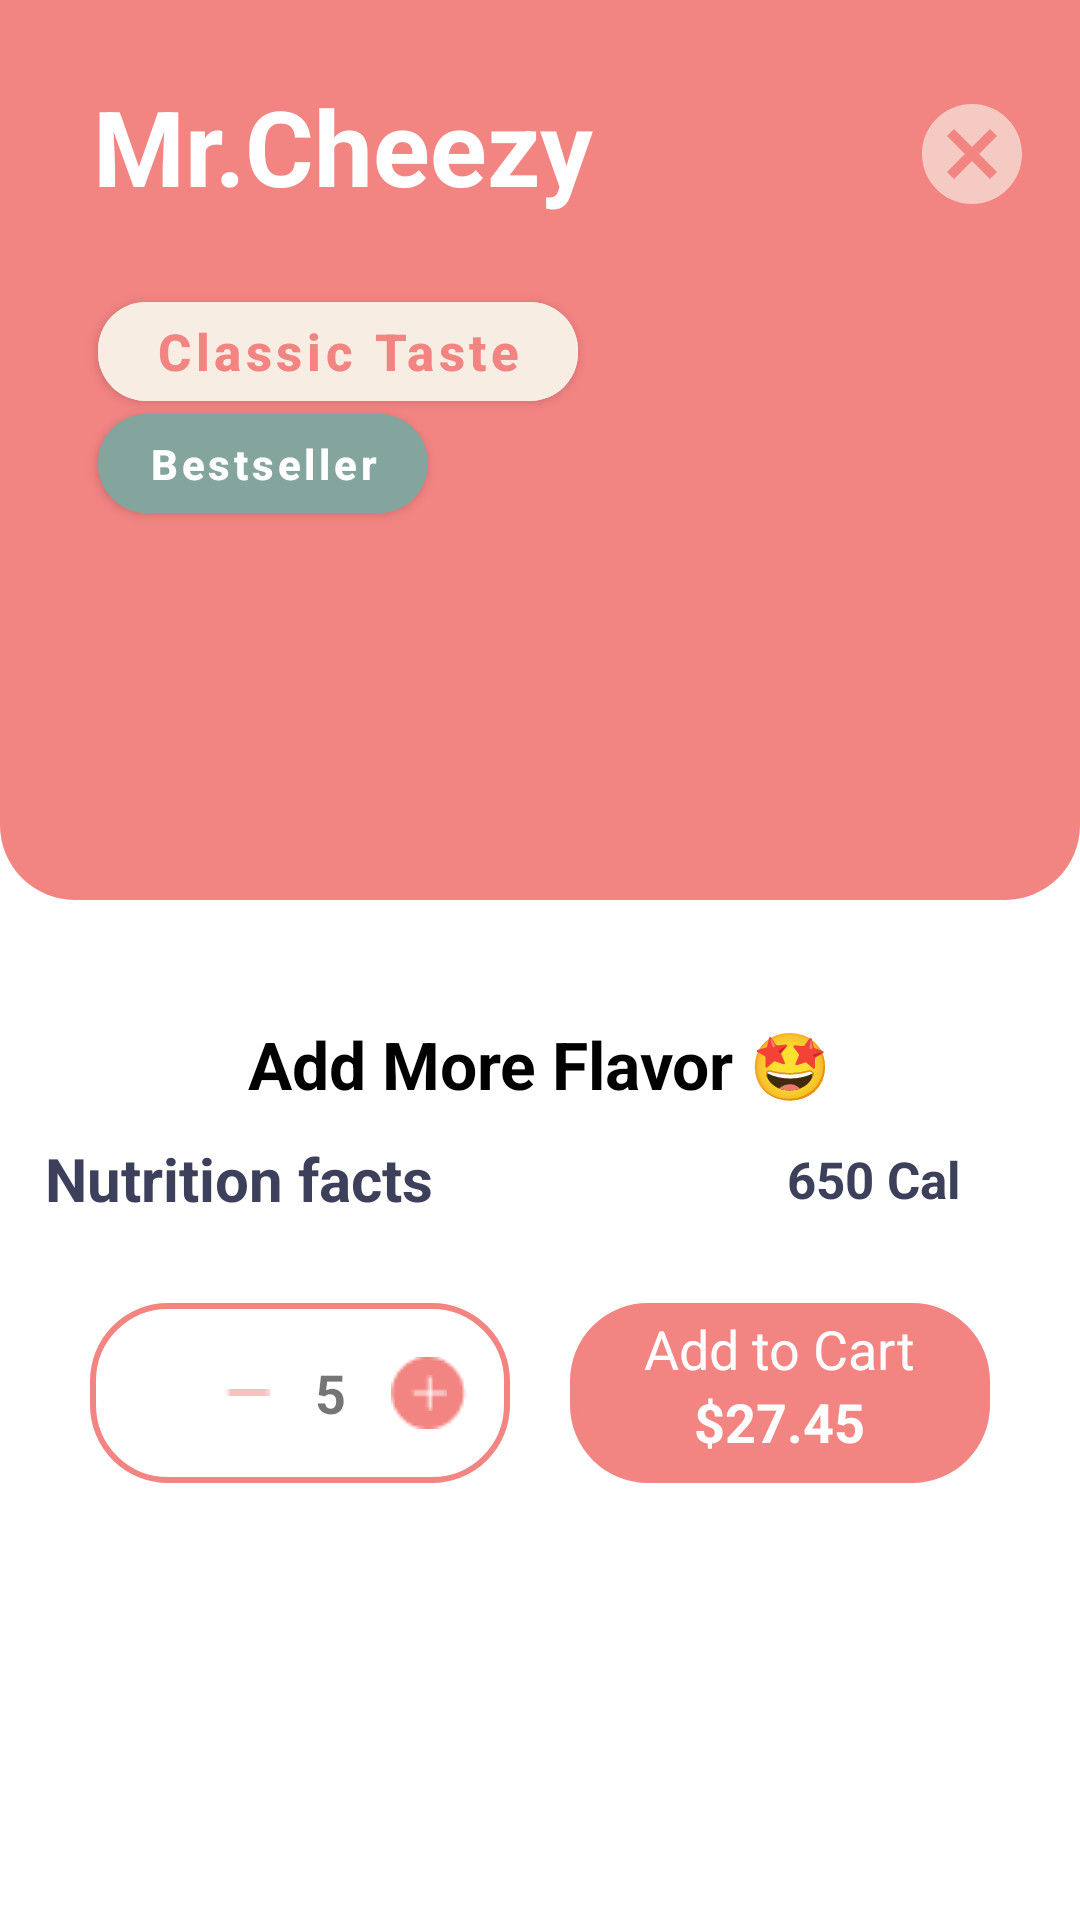

Reconstruct the res/layout file that produces this screen, plus the resources it refers to.
<!-- AndroidManifest.xml: application theme Theme.Foodee -->
<!-- res/layout/activity_food.xml -->
<?xml version="1.0" encoding="utf-8"?>
<androidx.constraintlayout.widget.ConstraintLayout xmlns:android="http://schemas.android.com/apk/res/android"
    xmlns:app="http://schemas.android.com/apk/res-auto"
    xmlns:tools="http://schemas.android.com/tools"
    android:layout_width="match_parent"
    android:layout_height="match_parent"
    tools:context=".MainActivity">
    <androidx.constraintlayout.widget.ConstraintLayout
        android:id="@+id/tepadesign"
        android:layout_width="match_parent"
        android:layout_height="wrap_content"
        app:layout_constraintTop_toTopOf="parent">
        <androidx.constraintlayout.widget.ConstraintLayout
            android:id="@+id/titlejoyi"
            android:layout_width="match_parent"
            android:layout_height="300dp"
            app:layout_constraintTop_toTopOf="parent"
            app:layout_constraintStart_toStartOf="parent"
            app:layout_constraintEnd_toEndOf="parent"
            android:background="@drawable/fortop">

            <TextView
                android:id="@+id/maintitle"
                android:layout_width="wrap_content"
                android:layout_height="wrap_content"
                android:text="Mr.Cheezy"
                android:textColor="@color/white"
                android:textSize="35sp"
                app:layout_constraintBottom_toBottomOf="parent"
                app:layout_constraintEnd_toEndOf="parent"
                app:layout_constraintHorizontal_bias="0.16"
                app:layout_constraintStart_toStartOf="parent"
                app:layout_constraintTop_toTopOf="parent"
                app:layout_constraintVertical_bias="0.1000002"
                android:textStyle="bold"/>

            <ImageButton
                android:id="@+id/close"
                android:layout_width="40dp"
                android:layout_height="40dp"
                android:layout_marginTop="5dp"
                android:layout_marginEnd="16dp"
                android:background="#F28482"
                android:scaleType="fitCenter"
                android:src="@drawable/cancel"
                app:layout_constraintBottom_toBottomOf="@id/maintitle"
                app:layout_constraintEnd_toEndOf="parent"
                app:layout_constraintTop_toTopOf="@id/maintitle" />
        </androidx.constraintlayout.widget.ConstraintLayout>

        <ImageView
            android:id="@+id/selected_item_img"
            android:layout_width="270dp"
            android:layout_height="270dp"
            android:layout_marginTop="110dp"
            android:scaleType="fitCenter"
            android:src="@drawable/burger"
            app:layout_constraintBottom_toBottomOf="@id/titlejoyi"
            app:layout_constraintEnd_toEndOf="parent"
            app:layout_constraintHorizontal_bias="0.6"
            app:layout_constraintStart_toStartOf="parent"
            app:layout_constraintTop_toTopOf="@id/titlejoyi" />

        <com.google.android.material.button.MaterialButton
            android:id="@+id/img_description1"
            android:layout_width="160dp"
            android:layout_height="45dp"
            android:backgroundTint="#F7EDE2"
            android:elevation="20dp"
            app:cornerRadius="16dp"
            app:layout_constraintBottom_toBottomOf="@id/selected_item_img"
            app:layout_constraintEnd_toEndOf="@id/selected_item_img"
            app:layout_constraintHorizontal_bias="0.2"
            app:layout_constraintStart_toStartOf="parent"
            app:layout_constraintTop_toTopOf="@id/selected_item_img"
            app:layout_constraintVertical_bias="0.110000014"
            android:text="Classic Taste"
            android:textColor="#F28482"
            android:textAllCaps="false"
            android:textStyle="bold"
            android:textSize="17sp"/>

        <com.google.android.material.button.MaterialButton
            android:layout_width="110dp"
            android:layout_height="45dp"
            android:backgroundTint="#84A59D"
            android:text="Bestseller"
            android:textAllCaps="false"
            app:cornerRadius="20dp"
            android:layout_marginTop="-8dp"
            android:textStyle="bold"
            app:layout_constraintStart_toStartOf="@id/img_description1"
            app:layout_constraintTop_toBottomOf="@id/img_description1" />
    </androidx.constraintlayout.widget.ConstraintLayout>
    <androidx.constraintlayout.widget.ConstraintLayout
        android:layout_width="match_parent"
        android:layout_height="wrap_content"
        app:layout_constraintTop_toBottomOf="@id/tepadesign">
        <TextView
            android:id="@+id/addmoreflavour"
            android:layout_width="wrap_content"
            android:layout_height="wrap_content"
            app:layout_constraintStart_toStartOf="parent"
            app:layout_constraintEnd_toEndOf="parent"
            app:layout_constraintTop_toTopOf="parent"
            android:text="Add More Flavor 🤩"
            android:textColor="@color/black"
            android:textStyle="bold"
            android:textSize="22sp"
            android:layout_marginBottom="10dp"/>
        <androidx.recyclerview.widget.RecyclerView
            android:id="@+id/mahrecycler"
            android:layout_width="match_parent"
            android:layout_height="wrap_content"
            tools:listitem="@layout/item_food"
            app:layout_constraintStart_toStartOf="parent"
            app:layout_constraintEnd_toEndOf="parent"
            app:layout_constraintTop_toBottomOf="@id/addmoreflavour"
            android:layout_marginTop="5dp"
            app:layoutManager="androidx.recyclerview.widget.LinearLayoutManager"
            android:orientation="horizontal"/>
        <TextView
            android:id="@+id/facts"
            android:layout_width="wrap_content"
            android:layout_height="wrap_content"
            android:text="Nutrition facts"
            app:layout_constraintStart_toStartOf="@id/mahrecycler"
            app:layout_constraintTop_toBottomOf="@id/mahrecycler"
            android:textSize="20sp"
            android:textColor="#3D405B"
            android:layout_marginStart="15dp"
            android:textStyle="bold"
            android:layout_marginTop="5dp"/>

        <TextView
            android:id="@+id/facts_info"
            android:layout_width="wrap_content"
            android:layout_height="wrap_content"
            android:text="650 Cal"
            android:textColor="#3D405B"
            android:textSize="17sp"
            android:textStyle="bold"
            app:layout_constraintBottom_toBottomOf="@id/facts"
            app:layout_constraintEnd_toEndOf="parent"
            app:layout_constraintHorizontal_bias="0.8"
            app:layout_constraintStart_toEndOf="@id/facts"
            app:layout_constraintTop_toTopOf="@id/facts"
            android:layout_marginEnd="10dp"/>
        <LinearLayout
            android:layout_width="match_parent"
            android:layout_height="wrap_content"
            app:layout_constraintTop_toBottomOf="@id/facts_info"
            android:layout_marginTop="30dp">
            <LinearLayout
                android:layout_width="150dp"
                android:layout_height="60dp"
                android:background="@drawable/forcardview"
                android:layout_weight="1"
                android:layout_marginStart="30dp"
                android:layout_marginEnd="10dp" >
                <ImageView
                    android:layout_width="15dp"
                    android:layout_height="25dp"
                    android:layout_gravity="center"
                    android:layout_marginStart="45dp"
                    android:src="@drawable/minus"/>
                <TextView
                    android:layout_width="wrap_content"
                    android:layout_height="wrap_content"
                    android:layout_gravity="center"
                    android:text="5"
                    android:layout_marginStart="15dp"
                    android:textSize="18sp"
                    android:textStyle="bold"/>
                <ImageView
                    android:layout_width="wrap_content"
                    android:layout_height="wrap_content"
                    android:background="@drawable/dumaloq"
                    android:src="@drawable/plus"
                    android:scaleType="centerInside"
                    android:layout_gravity="center"
                    android:layout_marginStart="15dp"/>
            </LinearLayout>
            <LinearLayout
                android:id="@+id/addcard"
                android:layout_width="150dp"
                android:layout_height="60dp"
                android:background="@drawable/forliner2"
                android:layout_weight="1"
                android:layout_marginStart="10dp"
                android:layout_marginEnd="30dp"
                android:orientation="vertical">
                <TextView
                    android:layout_width="wrap_content"
                    android:layout_height="wrap_content"
                    android:text="Add to Cart"
                    android:textStyle="normal"
                    android:textColor="@color/white"
                    android:textSize="18sp"
                    android:layout_gravity="center"
                    android:layout_marginTop="3dp"/>
                <TextView
                    android:layout_width="wrap_content"
                    android:layout_height="wrap_content"
                    android:layout_gravity="center"
                    android:textSize="18sp"
                    android:text="$27.45"
                    android:textColor="@color/white"
                    android:textStyle="bold"/>
            </LinearLayout>
        </LinearLayout>
    </androidx.constraintlayout.widget.ConstraintLayout>

</androidx.constraintlayout.widget.ConstraintLayout>
<!-- res/layout/item_food.xml (included above) -->
<?xml version="1.0" encoding="utf-8"?>
<androidx.cardview.widget.CardView xmlns:android="http://schemas.android.com/apk/res/android"
    android:layout_width="wrap_content"
    android:layout_height="wrap_content"
    xmlns:app="http://schemas.android.com/apk/res-auto"
    app:cardElevation="6dp"
    app:cardCornerRadius="10dp"
    android:layout_margin="10dp">

<LinearLayout
    android:layout_width="wrap_content"
    android:layout_height="wrap_content"
    android:orientation="vertical"
    android:padding="15dp"
    android:layout_marginStart="10dp"
    android:layout_marginEnd="10dp">
    <ImageView
        android:id="@+id/img"
        android:layout_width="80dp"
        android:layout_height="80dp"
        android:scaleType="fitCenter"
        android:src="@drawable/pishloq" />
    <TextView
        android:id="@+id/name"
        android:layout_width="wrap_content"
        android:layout_height="wrap_content"
        android:text="Chedder"
        android:textSize="15sp"
        android:textColor="@color/black"
        android:layout_marginTop="3dp"
        android:layout_gravity="center"/>
    <TextView
        android:id="@+id/price"
        android:layout_width="wrap_content"
        android:layout_height="wrap_content"
        android:text="+$0.79"
        android:textColor="@color/black"
        android:textSize="15sp"
        android:layout_gravity="center"/>

</LinearLayout>
</androidx.cardview.widget.CardView>
<!-- resources referenced by this layout -->
<resources>
  <color name="black">#FF000000</color>
  <color name="white">#FFFFFFFF</color>
  <!-- drawable cancel (drawable) -->
  <vector android:height="24dp" android:tint="#F5CAC3"
      android:viewportHeight="24" android:viewportWidth="24"
      android:width="24dp" xmlns:android="http://schemas.android.com/apk/res/android">
      <path android:fillColor="@android:color/white" android:pathData="M12,2C6.47,2 2,6.47 2,12s4.47,10 10,10 10,-4.47 10,-10S17.53,2 12,2zM17,15.59L15.59,17 12,13.41 8.41,17 7,15.59 10.59,12 7,8.41 8.41,7 12,10.59 15.59,7 17,8.41 13.41,12 17,15.59z"/>
  </vector>
  <!-- drawable dumaloq: png bitmap (drawable, 510 bytes) -->
  <!-- drawable forcardview (drawable) -->
  <?xml version="1.0" encoding="utf-8"?>
  <shape xmlns:android="http://schemas.android.com/apk/res/android"
      android:shape="rectangle">
      <solid android:color="#fff"/>
      <stroke android:color="#F28482" android:width="2dp"/>
      <corners android:radius="25dp"/>
  </shape>
  <!-- drawable forliner2 (drawable) -->
  <?xml version="1.0" encoding="utf-8"?>
  <shape xmlns:android="http://schemas.android.com/apk/res/android"
      android:shape="rectangle">
      <solid android:color="#F28482"/>
      <stroke android:color="#F28482" android:width="2dp"/>
      <corners android:radius="25dp"/>
  </shape>
  <!-- drawable fortop (drawable) -->
  <?xml version="1.0" encoding="utf-8"?>
  <shape xmlns:android="http://schemas.android.com/apk/res/android"
      android:shape="rectangle">
      <solid android:color="#F28482"/>
      <corners android:bottomLeftRadius="25dp" android:bottomRightRadius="25dp"/>
  </shape>
  <!-- drawable minus: png bitmap (drawable, 151 bytes) -->
  <!-- drawable plus: png bitmap (drawable, 192 bytes) -->
  <style name="Theme.Foodee" parent="Theme.MaterialComponents.DayNight.NoActionBar">
          
          <item name="colorPrimary">@color/purple_500</item>
          <item name="colorPrimaryVariant">@color/purple_700</item>
          <item name="colorOnPrimary">@color/white</item>
          
          <item name="colorSecondary">@color/teal_200</item>
          <item name="colorSecondaryVariant">@color/teal_700</item>
          <item name="colorOnSecondary">@color/black</item>
          
          <item name="android:statusBarColor">?attr/colorPrimaryVariant</item>
          
      </style>
  <color name="purple_500">#FF6200EE</color>
  <color name="purple_700">#FF3700B3</color>
  <color name="teal_200">#D7CFB6</color>
  <color name="teal_700">#FF018786</color>
</resources>
